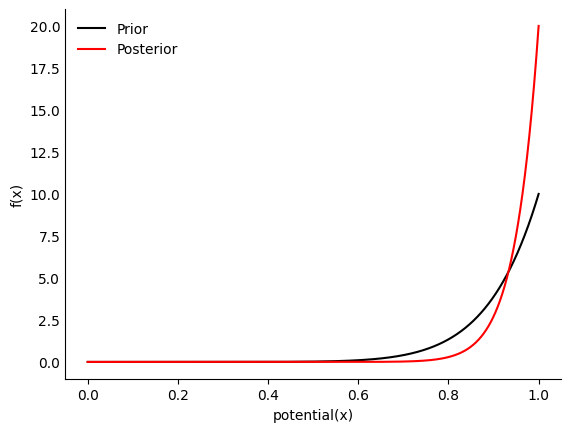

Write the Python code that produced this figure. (Note: this script raises an exception after producing the figure.)
'''
This script is for generating all figures for deepImmuno paper
'''

import pandas as pd
import numpy as np
import scipy.stats as sc
import matplotlib as mpl
from matplotlib.colors import ListedColormap, rgb2hex
import matplotlib.pyplot as plt

mpl.rcParams['pdf.fonttype'] = 42
mpl.rcParams['ps.fonttype'] = 42
mpl.rcParams['font.family'] = 'Arial'

if __name__ == '__main__':
    # figure1
    fig,ax = plt.subplots()
    x = np.linspace(0,1,5000)
    y1 = sc.beta.pdf(x,10,1)
    y2 = sc.beta.pdf(x,20,1)
    ax.plot(x,y1,color='black',label='Prior')
    ax.plot(x,y2,color='red',label='Posterior')
    ax.yaxis.set_tick_params(length=0)
    ax.spines['right'].set_visible(False)
    ax.spines['top'].set_visible(False)
    ax.set_ylabel('f(x)')
    ax.set_xlabel('potential(x)')
    ax.legend(frameon=False)
    plt.savefig('/Users/<user>/Desktop/immuno3/figures/figure1/pos_beta.pdf')

    fig,ax = plt.subplots()
    x = np.linspace(0,1,5000)
    y1 = sc.beta.pdf(x,3,4)
    y2 = sc.beta.pdf(x,3,14)
    ax.plot(x,y1,color='black',label='Prior')
    ax.plot(x,y2,color='red',label='Posterior')
    ax.yaxis.set_tick_params(length=0)
    ax.spines['right'].set_visible(False)
    ax.spines['top'].set_visible(False)
    ax.set_ylabel('f(x)')
    ax.set_xlabel('potential(x)')
    ax.legend(frameon=False)
    plt.savefig('/Users/<user>/Desktop/immuno3/figures/figure1/neg_beta.pdf')

    fig,ax = plt.subplots()
    dummy = np.random.rand(3,6)
    ax.imshow(dummy,cmap='Set3')
    ax.set_xticks([0.5,1.5,2.5,3.5,4.5])
    ax.set_yticks([0.5,1.5])
    ax.tick_params(length=0,labelleft=False,labelbottom=False)
    ax.grid(alpha=1,color='black')
    plt.savefig('/Users/<user>/Desktop/immuno3/figures/figure1/input_mat_pep.pdf')

    # figure2
    # figure2A,B see CNN_index.py

    # now let's plot figure2C,D

    fig,ax1 = plt.subplots()
    x1, x2, x3 = [1,6,11], [2,7,12], [3,8,13]
    y1, y2, y3 = [3,4,0], [1,3,0], [4,8,0]

    ax1.bar(x1,y1,color='#E36DF2',width=0.8,label='DeepHLApan')
    ax1.bar(x2,y2,color='#04BF7B',width=0.8,label='IEDB')
    ax1.bar(x3,y3,color='#F26D6D',width=0.8,label='DeepImmuno-CNN')

    ax1.set_xticks([2,7,12])
    ax1.set_ylabel('Number of immunogenic peptides')
    ax1.set_xticklabels(['Top20','Top50','Hard cutoff'])
    ax1.legend(frameon=False)
    ax1.grid(alpha=0.3)
    tmp1x = [1,2,3,6,7,8]
    tmp1y = [3,1,4,4,3,8]
    for i in range(len(tmp1x)):
        ax1.text(tmp1x[i]-0.2,tmp1y[i]+0.1,s=tmp1y[i])

    ax2 = ax1.twinx()
    ax2.bar([11,12,13],[0.34,0.63,0.83],color=['#E36DF2','#04BF7B','#F26D6D'])
    ax2.set_ylim([0,1.05])
    ax2.set_ylabel('Sensitivity')
    tmp2x = [11,12,13]
    tmp2y = [0.34,0.63,0.83]
    for i in range(len(tmp2x)):
        ax2.text(tmp2x[i]-0.3,tmp2y[i]+0.01,s=tmp2y[i])
    plt.savefig('/Users/<user>/Desktop/immuno3/figures/figure2/cell_test.pdf')

    # [redacted]
    fig = plt.figure(figsize=(6.4,4.8))
    ax1 = plt.axes([0.1,0.1,0.55,0.80])
    ax2 = plt.axes([0.75,0.1,0.20,0.80])
    ax1.spines['right'].set_visible(False)
    ax1.spines['top'].set_visible(False)
    ax2.spines['right'].set_visible(False)
    ax2.spines['top'].set_visible(False)
    x1, x2, x3 = [1,6], [2,7], [3,8]
    y1, y2, y3 = [3,4], [1,3], [4,8]

    ax1.bar(x1,y1,color='#E36DF2',width=0.8,label='DeepHLApan')
    ax1.bar(x2,y2,color='#04BF7B',width=0.8,label='IEDB')
    ax1.bar(x3,y3,color='#F26D6D',width=0.8,label='DeepImmuno-CNN')

    ax1.set_xticks([2,7])
    ax1.set_ylabel('Number of immunogenic peptides')
    ax1.set_xticklabels(['Top20','Top50'])
    ax1.legend(frameon=True)
    ax1.grid(alpha=0.3,axis='y')
    tmp1x = [1,2,3,6,7,8]
    tmp1y = [3,1,4,4,3,8]
    for i in range(len(tmp1x)):
        ax1.text(tmp1x[i]-0.2,tmp1y[i]+0.1,s=tmp1y[i])

    ax2.bar([1,2,3],[0.34,0.63,0.83],color=['#E36DF2','#04BF7B','#F26D6D'])
    ax2.set_ylim([0,1.05])
    ax2.set_ylabel('Sensitivity')
    ax2.grid(alpha=0.3,axis='y')
    ax2.set_xticks([2])
    ax2.set_xticklabels(['hard cutoff'])
    tmp2x = [1,2,3]
    tmp2y = [0.34,0.63,0.83]
    for i in range(len(tmp2x)):
        ax2.text(tmp2x[i]-0.3,tmp2y[i]+0.01,s=tmp2y[i])

    plt.savefig('/Users/<user>/Desktop/immuno3/figures/figure2/neoantigen.pdf')

    # figureD please refer to immuno3_7


    # Figure3

    fig,ax = plt.subplots()
    dummy = np.random.rand(5,9)
    ax.imshow(dummy,cmap='Set3')
    ax.set_xticks(np.linspace(0.5,7.5,8))
    ax.set_yticks(np.linspace(0.5,3.5,4))
    ax.tick_params(length=0,labelleft=False,labelbottom=False)
    ax.grid(alpha=1,color='black')
    plt.savefig('/Users/<user>/Desktop/immuno3/figures/figure3/mat.pdf')

    fig,ax = plt.subplots()
    dummy = [[ i * 10 for i in [0.005,0.012,0.002,0.034,0.016,0.013,0.001,0.010,0.007]]]
    hm = ax.imshow(dummy,cmap='viridis')
    ax.set_xticks(np.linspace(0.5,7.5,8))
    ax.set_yticks([])
    ax.tick_params(length=0,labelleft=False,labelbottom=False)
    ax.grid(alpha=1,color='black')
    fig.colorbar(hm)
    plt.savefig('/Users/<user>/Desktop/immuno3/figures/figure3/mat_below.pdf')

    # figure3B, figure3C are in CNN_index


    # figure4
    # PCA,t-sne all in pytorhc immuno6.py






















